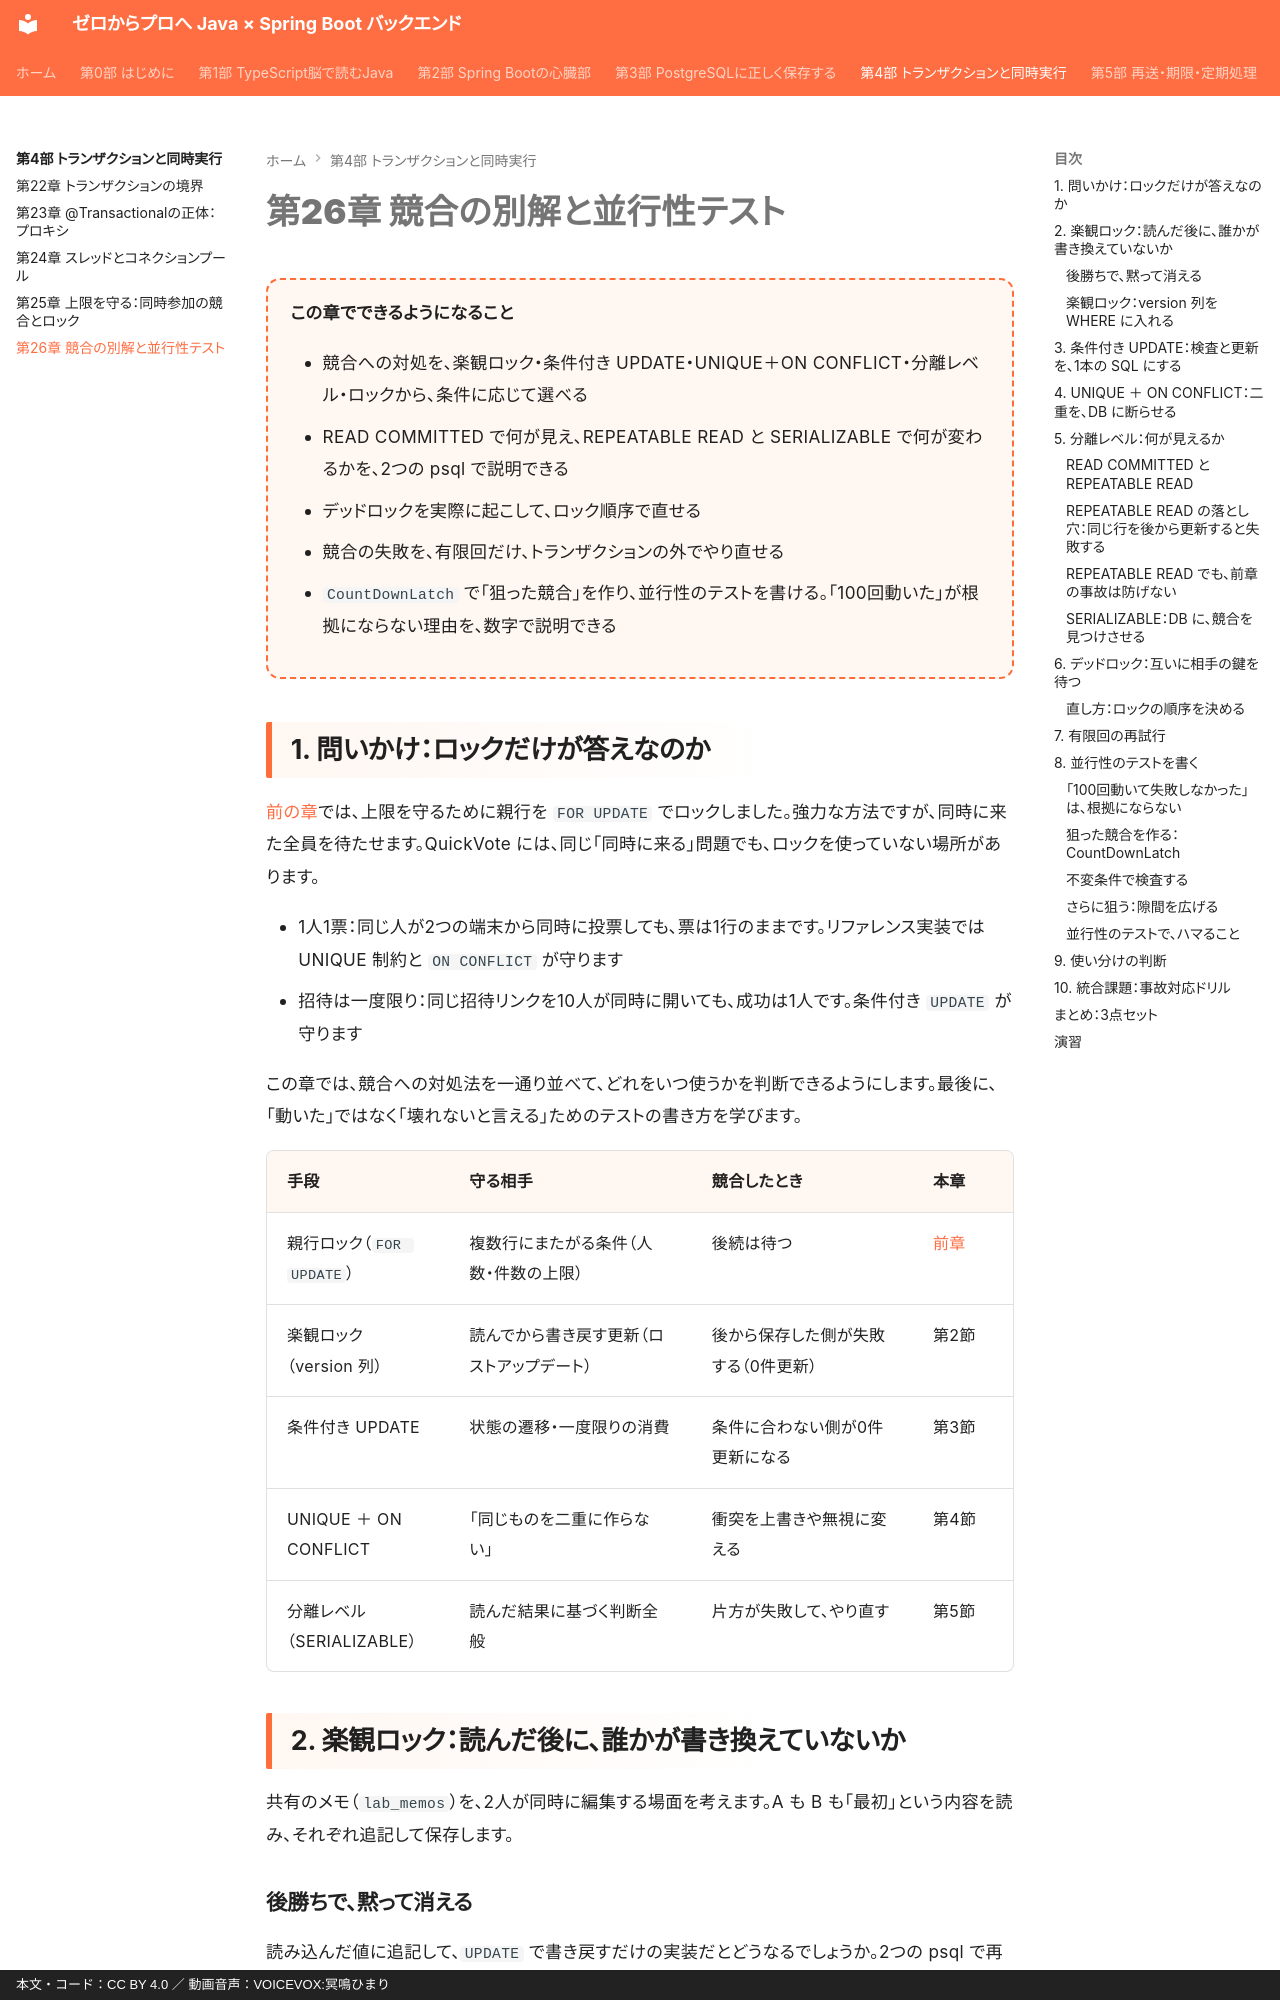

repository: y-endo/spring-boot-for-frontend-engineers · page: part04/ch26-concurrency-testing/index.html · generator: mkdocs · copyright: 本文・コード：CC BY 4.0 ／ 動画音声：VOICEVOX:冥鳴ひまり

# 第26章 競合の別解と並行性テスト

<div class="goal-box" markdown>

この章でできるようになること

- 競合への対処を、楽観ロック・条件付き UPDATE・UNIQUE＋ON CONFLICT・分離レベル・ロックから、条件に応じて選べる
- READ COMMITTED で何が見え、REPEATABLE READ と SERIALIZABLE で何が変わるかを、2つの psql で説明できる
- デッドロックを実際に起こして、ロック順序で直せる
- 競合の失敗を、有限回だけ、トランザクションの外でやり直せる
- `CountDownLatch` で「狙った競合」を作り、並行性のテストを書ける。「100回動いた」が根拠にならない理由を、数字で説明できる

</div>

## 1. 問いかけ：ロックだけが答えなのか

[前の章](ch25-locking.md)では、上限を守るために親行を `FOR UPDATE` でロックしました。強力な方法ですが、同時に来た全員を待たせます。QuickVote には、同じ「同時に来る」問題でも、ロックを使っていない場所があります。

- 1人1票：同じ人が2つの端末から同時に投票しても、票は1行のままです。リファレンス実装では UNIQUE 制約と `ON CONFLICT` が守ります
- 招待は一度限り：同じ招待リンクを10人が同時に開いても、成功は1人です。条件付き `UPDATE` が守ります

この章では、競合への対処法を一通り並べて、どれをいつ使うかを判断できるようにします。最後に、「動いた」ではなく「壊れないと言える」ためのテストの書き方を学びます。

| 手段 | 守る相手 | 競合したとき | 本章 |
| --- | --- | --- | --- |
| 親行ロック（`FOR UPDATE`） | 複数行にまたがる条件（人数・件数の上限） | 後続は待つ | [前章](ch25-locking.md) |
| 楽観ロック（version 列） | 読んでから書き戻す更新（ロストアップデート） | 後から保存した側が失敗する（0件更新） | 第2節 |
| 条件付き UPDATE | 状態の遷移・一度限りの消費 | 条件に合わない側が0件更新になる | 第3節 |
| UNIQUE ＋ ON CONFLICT | 「同じものを二重に作らない」 | 衝突を上書きや無視に変える | 第4節 |
| 分離レベル（SERIALIZABLE） | 読んだ結果に基づく判断全般 | 片方が失敗して、やり直す | 第5節 |

## 2. 楽観ロック：読んだ後に、誰かが書き換えていないか

共有のメモ（`lab_memos`）を、2人が同時に編集する場面を考えます。A も B も「最初」という内容を読み、それぞれ追記して保存します。

### 後勝ちで、黙って消える

読み込んだ値に追記して、`UPDATE` で書き戻すだけの実装だとどうなるでしょうか。2つの psql で再現します。

```bash
./scripts/scenario.sh scenarios/26-lost-update.txt
```

```text
A| SELECT body, version FROM lab_memos WHERE id = 1;
A|  最初 |       0
B| SELECT body, version FROM lab_memos WHERE id = 1;
B|  最初 |       0
A| UPDATE lab_memos SET body = '最初 + Aの追記' WHERE id = 1;
A| UPDATE 1
B| UPDATE lab_memos SET body = '最初 + Bの追記' WHERE id = 1;
B| UPDATE 1                                              ← どちらも成功
A| SELECT body, version FROM lab_memos WHERE id = 1;
A|  最初 + Bの追記 |       0                               ← Aの追記が消えた（エラーなし）
```

どちらの `UPDATE` も成功し、A の追記はエラーも出ずに消えました。[第9章](../part01/ch09-threads.md)の `counter++` と同じ、ロストアップデート（更新の消失）です。
